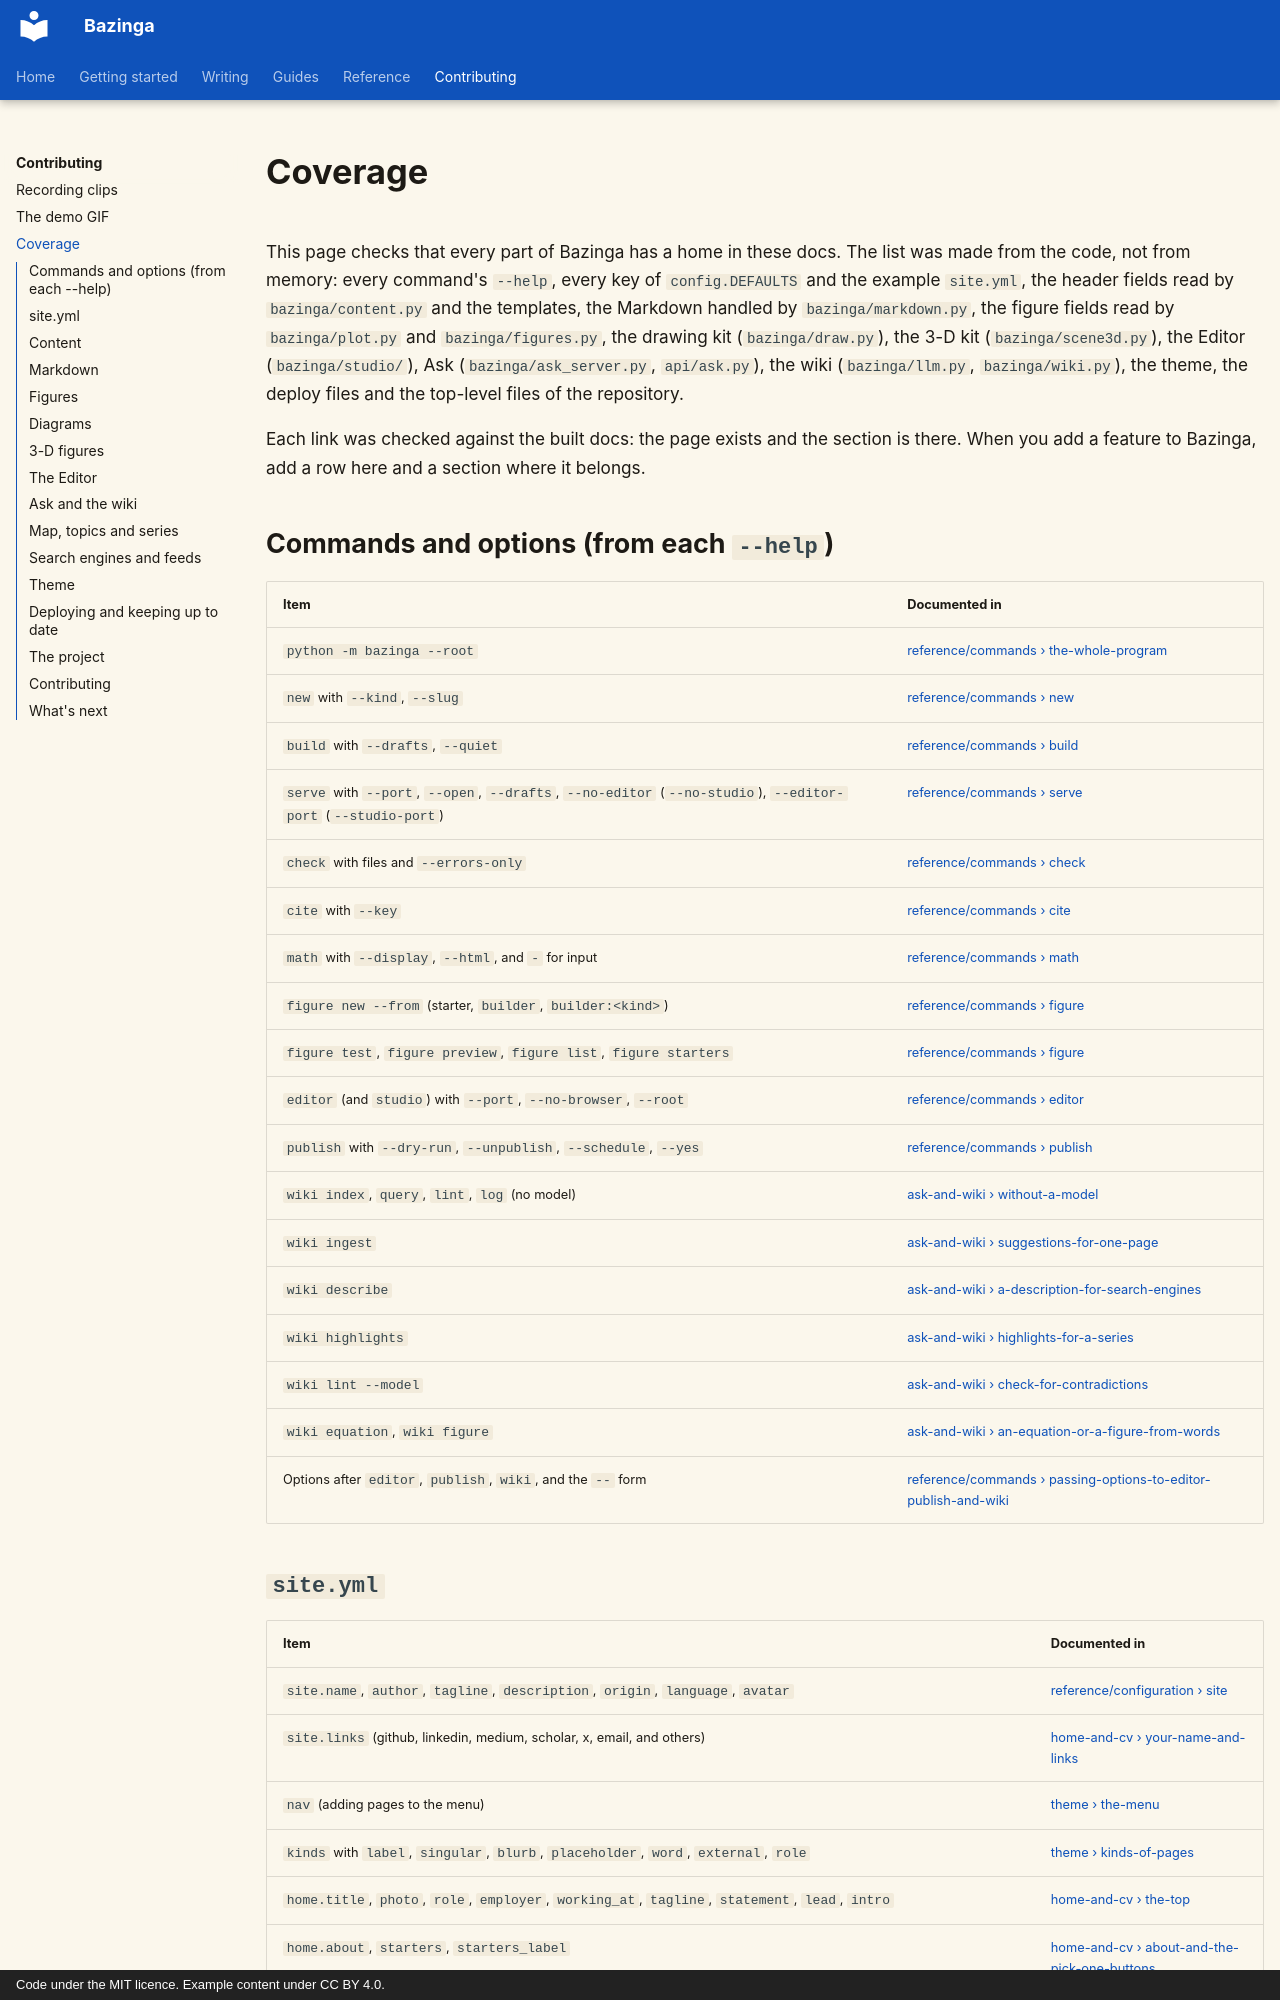

repository: shreejalt/Bazinga · page: contributing/coverage/index.html · generator: mkdocs · copyright: Code under the MIT licence. Example content under CC BY 4.0.

# Coverage

This page checks that every part of Bazinga has a home in these docs. The list was made from the code, not from
memory: every command's `--help`, every key of `config.DEFAULTS` and the example `site.yml`, the header fields read
by `bazinga/content.py` and the templates, the Markdown handled by `bazinga/markdown.py`, the figure fields read by
`bazinga/plot.py` and `bazinga/figures.py`, the drawing kit (`bazinga/draw.py`), the 3-D kit (`bazinga/scene3d.py`),
the Editor (`bazinga/studio/`), Ask (`bazinga/ask_server.py`, `api/ask.py`), the wiki (`bazinga/llm.py`,
`bazinga/wiki.py`), the theme, the deploy files and the top-level files of the repository.

Each link was checked against the built docs: the page exists and the section is there. When you add a feature to
Bazinga, add a row here and a section where it belongs.

## Commands and options (from each `--help`)

| Item | Documented in |
|---|---|
| `python -m bazinga --root` | [reference/commands › the-whole-program](../reference/commands.md#the-whole-program) |
| `new` with `--kind`, `--slug` | [reference/commands › new](../reference/commands.md#new) |
| `build` with `--drafts`, `--quiet` | [reference/commands › build](../reference/commands.md#build) |
| `serve` with `--port`, `--open`, `--drafts`, `--no-editor` (`--no-studio`), `--editor-port` (`--studio-port`) | [reference/commands › serve](../reference/commands.md#serve) |
| `check` with files and `--errors-only` | [reference/commands › check](../reference/commands.md#check) |
| `cite` with `--key` | [reference/commands › cite](../reference/commands.md#cite) |
| `math` with `--display`, `--html`, and `-` for input | [reference/commands › math](../reference/commands.md#math) |
| `figure new --from` (starter, `builder`, `builder:<kind>`) | [reference/commands › figure](../reference/commands.md#figure) |
| `figure test`, `figure preview`, `figure list`, `figure starters` | [reference/commands › figure](../reference/commands.md#figure) |
| `editor` (and `studio`) with `--port`, `--no-browser`, `--root` | [reference/commands › editor](../reference/commands.md#editor) |
| `publish` with `--dry-run`, `--unpublish`, `--schedule`, `--yes` | [reference/commands › publish](../reference/commands.md#publish) |
| `wiki index`, `query`, `lint`, `log` (no model) | [ask-and-wiki › without-a-model](../ask-and-wiki.md#without-a-model) |
| `wiki ingest` | [ask-and-wiki › suggestions-for-one-page](../ask-and-wiki.md#suggestions-for-one-page) |
| `wiki describe` | [ask-and-wiki › a-description-for-search-engines](../ask-and-wiki.md#a-description-for-search-engines) |
| `wiki highlights` | [ask-and-wiki › highlights-for-a-series](../ask-and-wiki.md#highlights-for-a-series) |
| `wiki lint --model` | [ask-and-wiki › check-for-contradictions](../ask-and-wiki.md#check-for-contradictions) |
| `wiki equation`, `wiki figure` | [ask-and-wiki › an-equation-or-a-figure-from-words](../ask-and-wiki.md#an-equation-or-a-figure-from-words) |
| Options after `editor`, `publish`, `wiki`, and the `--` form | [reference/commands › passing-options-to-editor-publish-and-wiki](../reference/commands.md#passing-options-to-editor-publish-and-wiki) |
